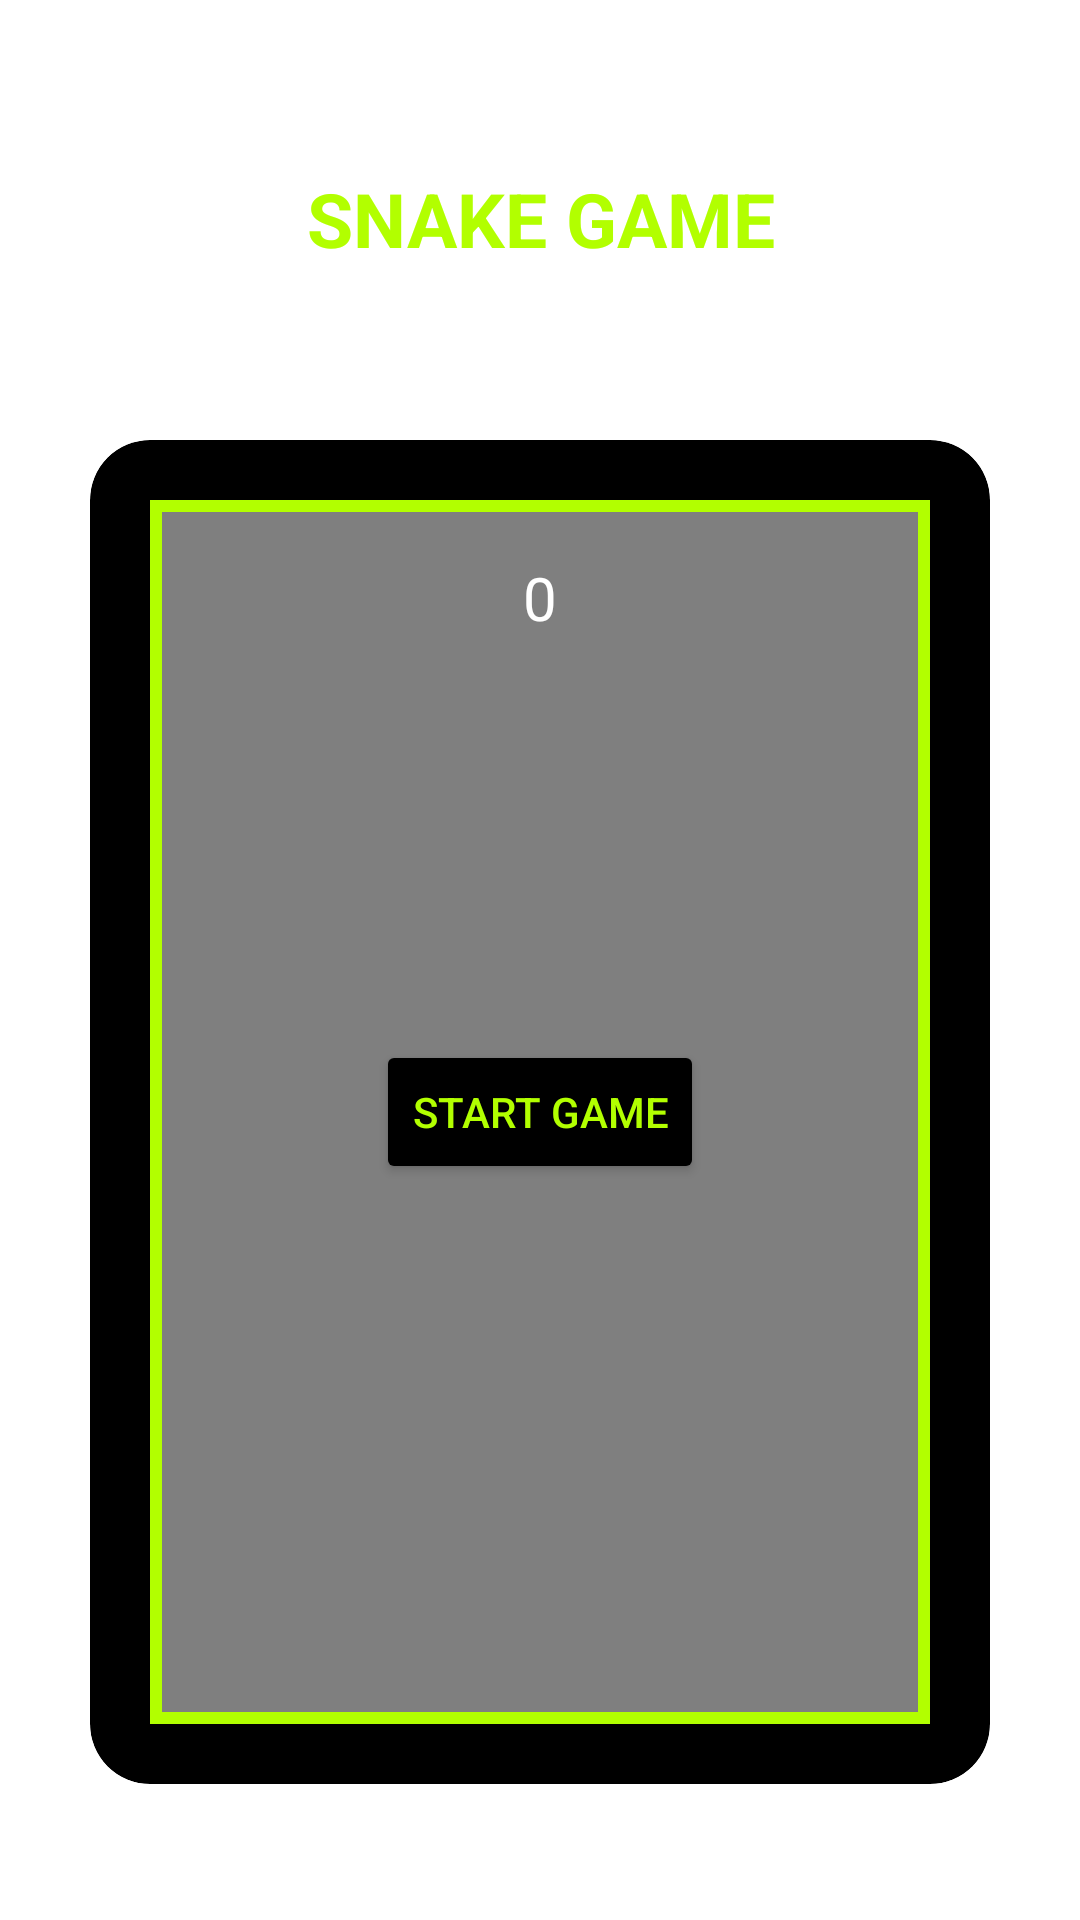

Layout XML and referenced resources for this Android screen:
<!-- AndroidManifest.xml: application theme Theme.ThreeBasicScreens -->
<!-- res/layout/fragment_free.xml -->
<?xml version="1.0" encoding="utf-8"?>
<androidx.constraintlayout.widget.ConstraintLayout
    xmlns:android="http://schemas.android.com/apk/res/android"
    xmlns:app="http://schemas.android.com/apk/res-auto"
    xmlns:tools="http://schemas.android.com/tools"
    android:layout_width="match_parent"
    android:layout_height="match_parent"
    tools:context=".ui.free.freeFragment"
    android:layout_gravity="center_horizontal"
    android:background="@drawable/game_back">

    <TextView
        android:id="@+id/game_title"
        android:layout_width="match_parent"
        android:layout_height="wrap_content"
        android:layout_marginVertical="56dp"
        android:text="SNAKE GAME"
        android:textSize="25dp"
        android:textStyle="bold"
        android:textColor="@color/purple_800"
        app:layout_constraintStart_toStartOf="parent"
        app:layout_constraintEnd_toEndOf="parent"
        app:layout_constraintTop_toTopOf="parent"
        android:gravity="center"
        tools:layout_editor_absoluteX="157dp" />
    <TextView
        android:layout_width="match_parent"
        android:layout_height="wrap_content"
        android:id="@+id/best_score"
        app:layout_constraintTop_toBottomOf="@+id/game_title"
        android:text="Best Score: 0"
        android:gravity="center"
        android:textSize="20sp"
        android:textColor="@color/white"/>

    <androidx.cardview.widget.CardView
        android:id="@+id/gameScreen"
        android:layout_width="match_parent"
        android:layout_height="wrap_content"
        android:layout_margin="30dp"
        app:layout_constraintTop_toBottomOf="@+id/best_score"
        app:cardCornerRadius="20dp"
        app:cardElevation="0dp"
        android:backgroundTint="@color/real_black">
        <RelativeLayout
            android:layout_width="match_parent"
            android:layout_height="wrap_content"
            android:background="@color/purple_800"
            android:padding="4dp"
            android:layout_margin="20dp">
            <SurfaceView
                android:id="@+id/surfaceView"
                android:layout_width="match_parent"
                android:layout_height="400dp"/>

            <Button
                android:id="@+id/startButton"
                android:layout_width="wrap_content"
                android:layout_height="wrap_content"
                android:layout_centerInParent="true"
                android:backgroundTint="@color/real_black"
                android:text="Start Game"
                android:textColor="@color/purple_800" />
            <TextView
                android:id="@+id/current_score"
                android:layout_width="wrap_content"
                android:layout_height="wrap_content"
                android:text="0"
                android:layout_centerHorizontal="true"
                android:textSize="20sp"
                android:textColor="#FFFFFF"
                android:layout_marginTop="15dp" />
        </RelativeLayout>

    </androidx.cardview.widget.CardView>

    <FrameLayout
        android:id="@+id/fragment_container"
        android:layout_width="match_parent"
        android:layout_height="match_parent"
        android:visibility="gone"/>



</androidx.constraintlayout.widget.ConstraintLayout>
<!-- resources referenced by this layout -->
<resources>
  <color name="purple_800">#B2FF00</color>
  <color name="real_black">#FF000000</color>
  <color name="white">#FFFFFFFF</color>
  <style name="Theme.ThreeBasicScreens" parent="Theme.MaterialComponents.DayNight.DarkActionBar">
          
          <item name="colorPrimary">@color/purple_900</item>
          <item name="colorPrimaryVariant">@color/purple_700</item>
          <item name="colorOnPrimary">@color/white</item>
          
          <item name="colorSecondary">@color/teal_200</item>
          <item name="colorSecondaryVariant">@color/teal_700</item>
          <item name="colorOnSecondary">@color/black</item>
          
          <item name="android:statusBarColor">?attr/colorPrimaryVariant</item>
  
          
          <item name="colorAccent">@color/purple_700</item>
      </style>
  <color name="purple_900">#17764E</color>
  <color name="purple_700">#B2FF00</color>
  <color name="teal_200">#FF03DAC5</color>
  <color name="teal_700">#FF018786</color>
  <color name="black">#FF363636</color>
</resources>
